18-way image classification set "coffee_dataset" from GitHub (jujup1t3r/CoFFee); label vocabulary: broken, defect damage, dry cherry, floater, foreign matter, full black, full sour, fungus damage, good, husk, immature, parchment, partial black, partial sour, severe insect damage, shell, slight insect damage, withered.

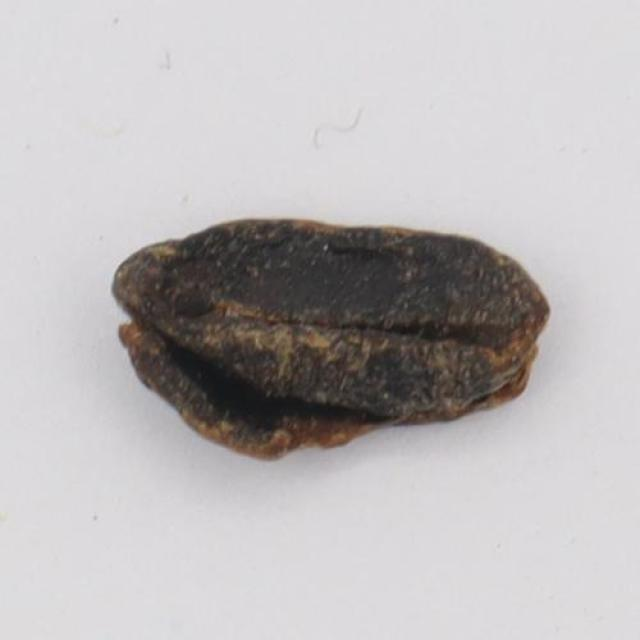
Label: full black

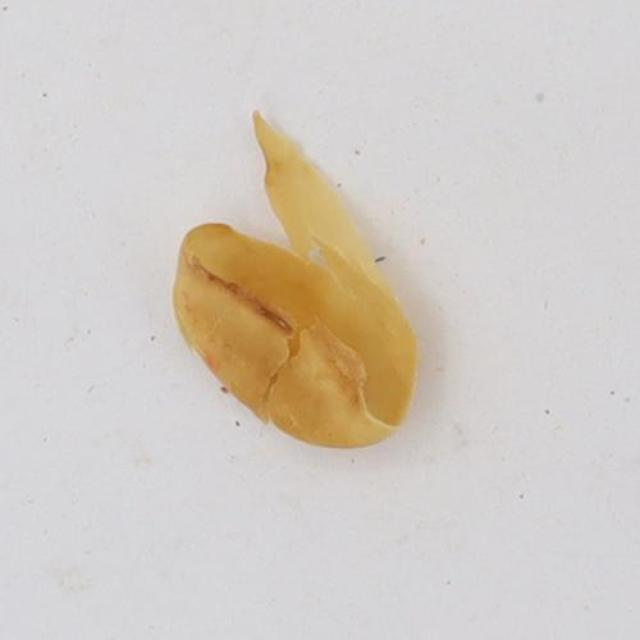
Label: parchment

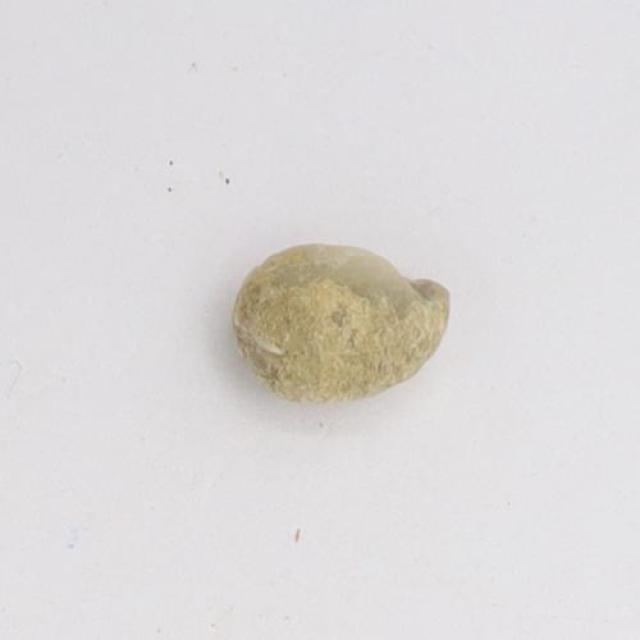
Label: immature

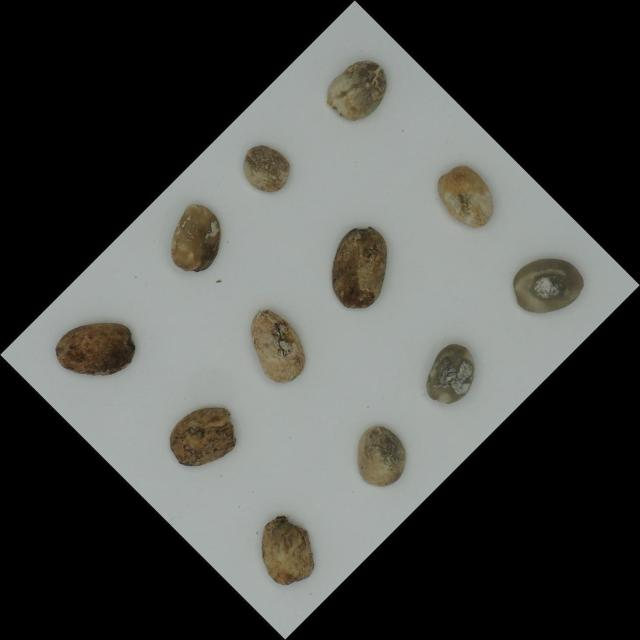
Label: fungus damage

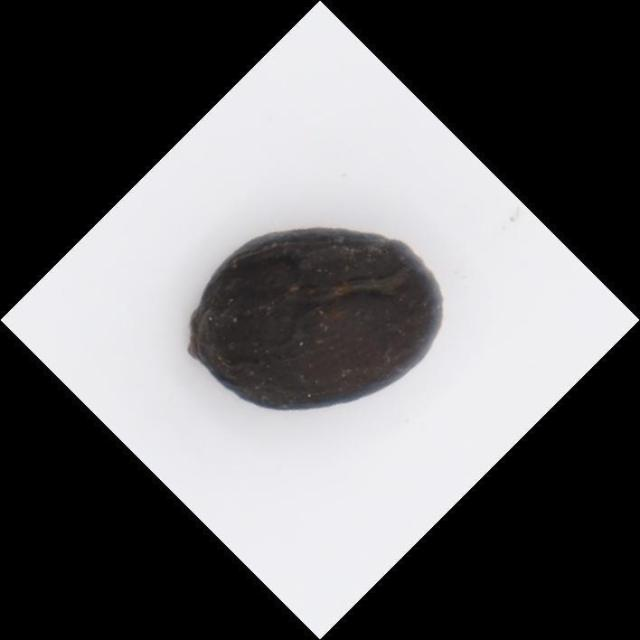
Label: dry cherry

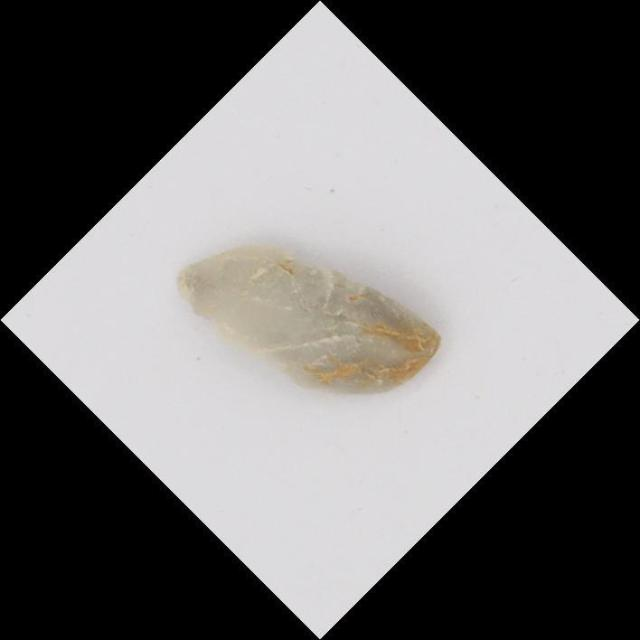
Label: defect damage
